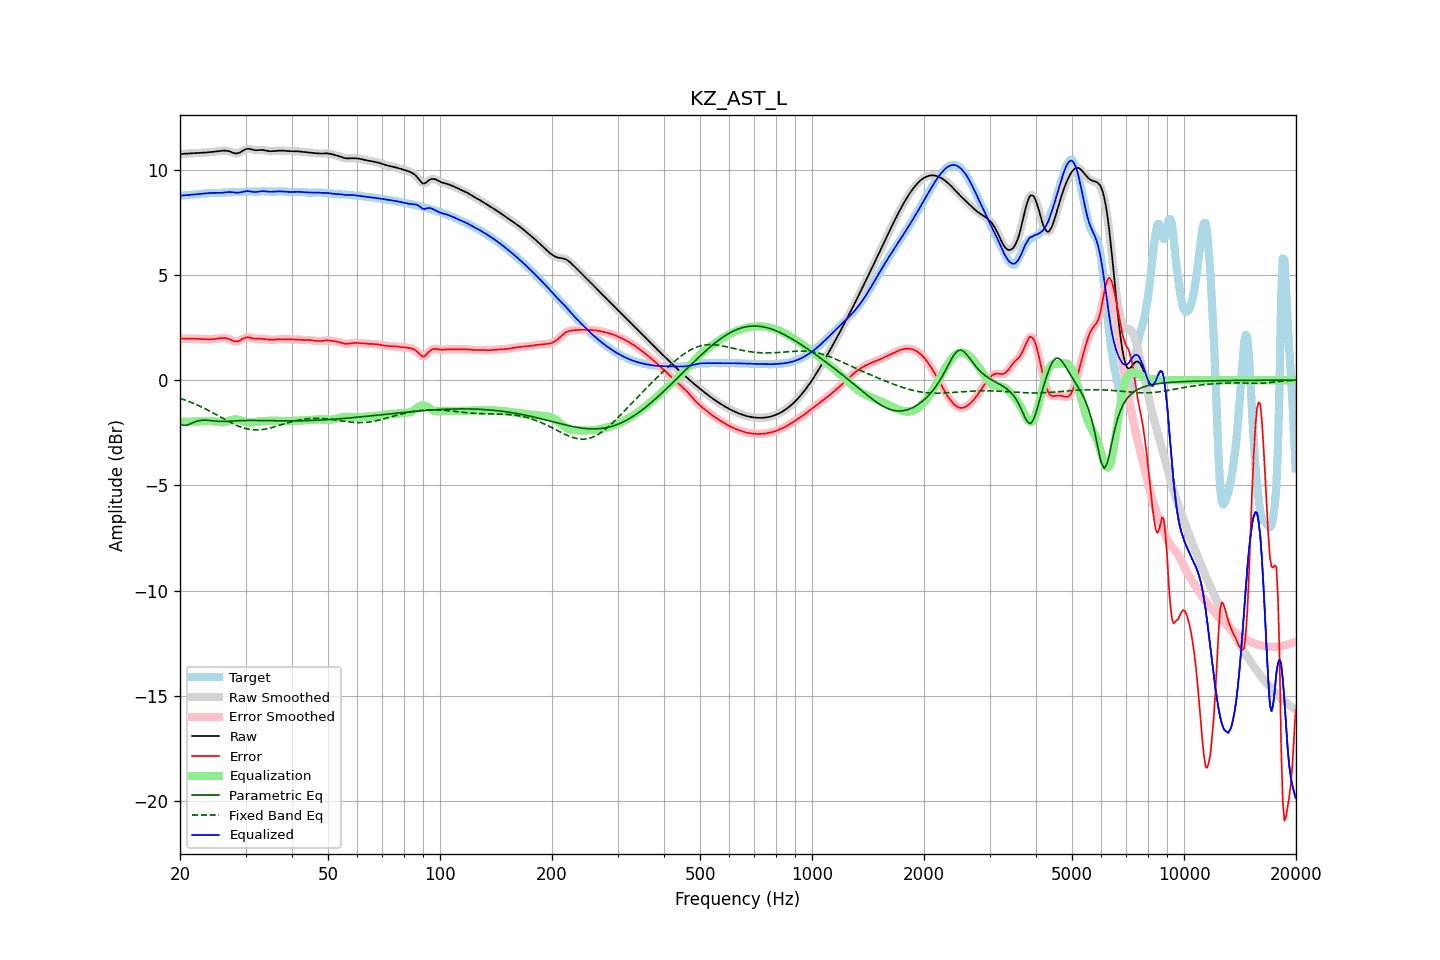

The file beside this chart, header and first rows:
frequency, raw, error, smoothed, error_smoothed, equalization, parametric_eq, fixed_band_eq, equalized_raw, equalized_smoothed, target
20.00, 10.73, 1.97, 10.73, 1.97, -1.97, -2.08, -0.86, 8.76, 8.76, 8.76
20.20, 10.74, 1.97, 10.74, 1.97, -1.97, -2.11, -0.89, 8.77, 8.77, 8.77
20.40, 10.75, 1.97, 10.75, 1.97, -1.97, -2.15, -0.92, 8.77, 8.77, 8.77
20.61, 10.75, 1.97, 10.75, 1.97, -1.97, -2.15, -0.94, 8.78, 8.78, 8.78
20.81, 10.76, 1.97, 10.76, 1.97, -1.97, -2.14, -0.97, 8.78, 8.79, 8.79
21.02, 10.76, 1.97, 10.76, 1.97, -1.97, -2.12, -1.00, 8.79, 8.79, 8.79
21.23, 10.77, 1.97, 10.77, 1.97, -1.97, -2.09, -1.03, 8.80, 8.80, 8.80
21.44, 10.78, 1.97, 10.78, 1.97, -1.97, -2.05, -1.06, 8.80, 8.80, 8.81
21.66, 10.78, 1.97, 10.78, 1.97, -1.97, -2.02, -1.09, 8.81, 8.81, 8.81
21.87, 10.79, 1.97, 10.79, 1.97, -1.97, -1.99, -1.12, 8.82, 8.82, 8.82
22.09, 10.79, 1.97, 10.79, 1.97, -1.97, -1.96, -1.16, 8.82, 8.82, 8.82
22.31, 10.79, 1.96, 10.79, 1.96, -1.96, -1.94, -1.19, 8.83, 8.83, 8.83
22.54, 10.80, 1.96, 10.80, 1.96, -1.96, -1.92, -1.22, 8.84, 8.84, 8.84
22.76, 10.80, 1.95, 10.80, 1.95, -1.95, -1.91, -1.26, 8.85, 8.85, 8.85
22.99, 10.80, 1.95, 10.80, 1.95, -1.95, -1.90, -1.30, 8.85, 8.85, 8.86
23.22, 10.81, 1.94, 10.81, 1.94, -1.94, -1.90, -1.33, 8.86, 8.86, 8.86
23.45, 10.81, 1.94, 10.81, 1.94, -1.94, -1.90, -1.37, 8.87, 8.87, 8.87
23.69, 10.82, 1.93, 10.82, 1.93, -1.94, -1.91, -1.41, 8.88, 8.88, 8.88
23.92, 10.82, 1.94, 10.82, 1.94, -1.94, -1.91, -1.45, 8.88, 8.88, 8.89
24.16, 10.83, 1.94, 10.83, 1.94, -1.94, -1.92, -1.49, 8.89, 8.89, 8.89
24.40, 10.84, 1.94, 10.84, 1.94, -1.95, -1.93, -1.53, 8.89, 8.89, 8.89
24.65, 10.85, 1.95, 10.85, 1.95, -1.95, -1.94, -1.57, 8.89, 8.89, 8.89
24.89, 10.86, 1.96, 10.86, 1.96, -1.96, -1.94, -1.61, 8.89, 8.89, 8.89
25.14, 10.87, 1.97, 10.87, 1.97, -1.97, -1.95, -1.66, 8.89, 8.89, 8.89
25.39, 10.88, 1.98, 10.88, 1.98, -1.98, -1.96, -1.70, 8.89, 8.89, 8.89
25.65, 10.89, 1.99, 10.89, 1.99, -1.99, -1.96, -1.74, 8.89, 8.89, 8.89
25.91, 10.89, 2.00, 10.90, 2.00, -2.00, -1.96, -1.78, 8.90, 8.90, 8.90
26.16, 10.90, 2.00, 10.90, 2.00, -2.00, -1.96, -1.83, 8.91, 8.91, 8.90
26.43, 10.90, 2.00, 10.90, 2.00, -1.99, -1.96, -1.87, 8.92, 8.92, 8.90
26.69, 10.89, 1.98, 10.90, 1.99, -1.97, -1.96, -1.91, 8.92, 8.92, 8.91
26.96, 10.88, 1.96, 10.88, 1.96, -1.95, -1.96, -1.95, 8.93, 8.93, 8.92
27.23, 10.86, 1.94, 10.86, 1.93, -1.92, -1.95, -1.99, 8.93, 8.93, 8.92
27.50, 10.83, 1.90, 10.83, 1.90, -1.90, -1.95, -2.03, 8.93, 8.93, 8.93
27.77, 10.80, 1.87, 10.80, 1.87, -1.88, -1.94, -2.07, 8.92, 8.92, 8.93
28.05, 10.77, 1.84, 10.78, 1.85, -1.87, -1.94, -2.11, 8.91, 8.91, 8.93
28.33, 10.77, 1.84, 10.77, 1.84, -1.86, -1.93, -2.14, 8.90, 8.90, 8.93
28.62, 10.78, 1.85, 10.78, 1.85, -1.87, -1.93, -2.17, 8.90, 8.90, 8.93
28.90, 10.80, 1.87, 10.80, 1.88, -1.89, -1.93, -2.20, 8.91, 8.91, 8.93
29.19, 10.84, 1.92, 10.84, 1.92, -1.92, -1.92, -2.23, 8.92, 8.92, 8.93
29.48, 10.89, 1.96, 10.89, 1.96, -1.95, -1.92, -2.26, 8.94, 8.94, 8.93
29.78, 10.93, 2.00, 10.93, 2.00, -1.98, -1.92, -2.28, 8.96, 8.96, 8.93
30.08, 10.97, 2.03, 10.97, 2.03, -2.00, -1.92, -2.30, 8.97, 8.97, 8.94
30.38, 10.99, 2.04, 10.98, 2.03, -2.01, -1.91, -2.32, 8.98, 8.97, 8.95
30.68, 10.98, 2.03, 10.98, 2.03, -2.01, -1.91, -2.33, 8.97, 8.97, 8.96
30.99, 10.97, 2.01, 10.97, 2.01, -2.01, -1.91, -2.35, 8.96, 8.96, 8.96
31.30, 10.95, 1.99, 10.95, 1.99, -2.00, -1.91, -2.36, 8.94, 8.94, 8.96
31.61, 10.93, 1.97, 10.93, 1.98, -1.99, -1.91, -2.36, 8.94, 8.94, 8.96
31.93, 10.92, 1.97, 10.92, 1.97, -1.98, -1.92, -2.36, 8.94, 8.94, 8.95
32.24, 10.92, 1.97, 10.92, 1.97, -1.97, -1.92, -2.37, 8.95, 8.95, 8.95
32.57, 10.92, 1.97, 10.92, 1.97, -1.97, -1.92, -2.36, 8.96, 8.96, 8.95
32.89, 10.93, 1.97, 10.93, 1.97, -1.96, -1.92, -2.36, 8.97, 8.97, 8.96
33.22, 10.93, 1.96, 10.93, 1.96, -1.96, -1.92, -2.35, 8.97, 8.97, 8.96
33.55, 10.92, 1.96, 10.92, 1.96, -1.95, -1.92, -2.34, 8.97, 8.97, 8.97
33.89, 10.91, 1.94, 10.91, 1.94, -1.94, -1.92, -2.33, 8.97, 8.97, 8.96
34.23, 10.89, 1.93, 10.89, 1.93, -1.94, -1.92, -2.31, 8.96, 8.96, 8.96
34.57, 10.88, 1.92, 10.88, 1.93, -1.93, -1.93, -2.29, 8.95, 8.95, 8.95
34.92, 10.87, 1.92, 10.87, 1.92, -1.93, -1.93, -2.28, 8.95, 8.95, 8.95
35.27, 10.87, 1.92, 10.87, 1.92, -1.92, -1.93, -2.26, 8.95, 8.95, 8.95
35.62, 10.88, 1.92, 10.88, 1.92, -1.93, -1.93, -2.23, 8.95, 8.95, 8.96
35.97, 10.88, 1.93, 10.88, 1.93, -1.93, -1.93, -2.21, 8.96, 8.95, 8.96
... 635 more rows
